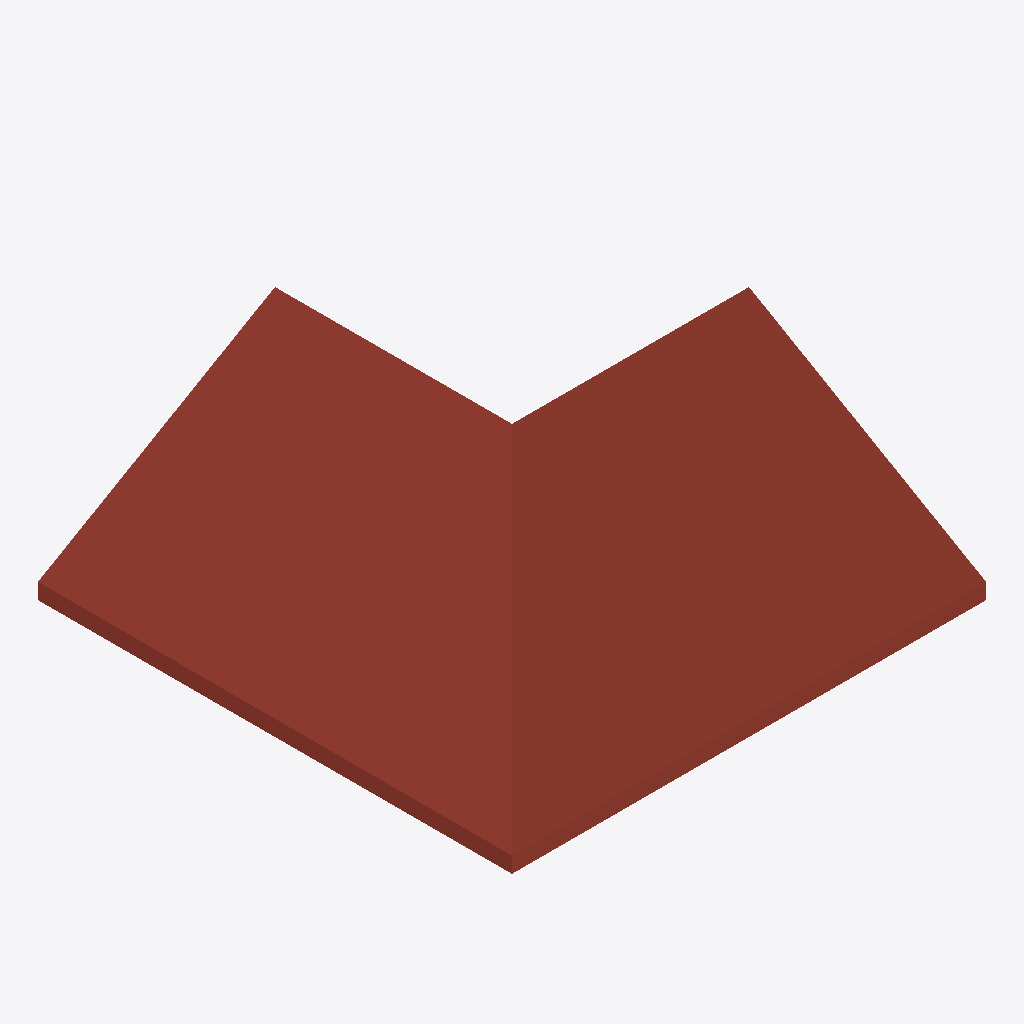
Isometric view of an IFC building model (IFC-SPF (STEP), schema IFC4, length unit millimetre), seen from the south-west, elements coloured by IFC class: 2 roofs (red-brown).
Extent 6.0 m × 6.0 m × 1.9 m (x, y, z). Elements (2): 2 IfcRoof.

HEADER;
FILE_DESCRIPTION(('ViewDefinition[DesignTransferView]'),'2;1');
FILE_NAME('/dev/null','2026-11-20T10:11:20+00:00',(''),(''),'IfcOpenShell 0.9.0.post1','IfcOpenShell 0.9.0.post1','Nobody');
FILE_SCHEMA(('IFC4'));
ENDSEC;
DATA;
#1=IFCPROJECT('0m6050OXr9_Ob62GAa2W$0',$,'Hip Roof',$,$,$,$,(#10),#5);
#12=IFCSITE('07jHJnVz1Bo9mIAWO9nG3v',$,'Site',$,$,$,$,$,$,$,$,$,$,$);
#13=IFCBUILDING('2DEitTCJH0gBgMIXR4_vRb',$,'Hip Roof',$,$,$,$,$,$,$,$,$);
#14=IFCBUILDINGSTOREY('2fHlLeLx58FAMsc8INd8XZ',$,'Roof',$,$,$,$,$,$,$);
#64=IFCROOF('2$L0WSX5XBlBwmqRWYVMSw',$,'Roof A',$,$,#73,#63,$,$);
#120=IFCROOF('08gx60VRr0RwM7$WNvq$nw',$,'Roof C',$,$,#128,#119,$,$);
ENDSEC;
